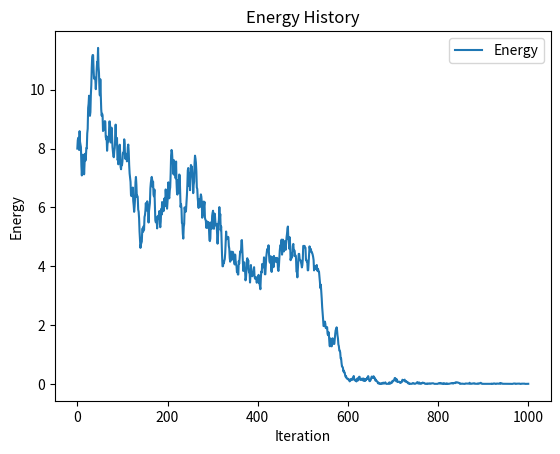

Python code for this plot:
import numpy as np
import random
import math
import matplotlib.pyplot as plt

# 能量函数定义
def energy(x, y, k1=1.0, k2=1.0, x0=0.0, y0=0.0, mu=1.0):
    elastic_energy = 0.5 * k1 * (x - x0)**2 + 0.5 * k2 * (y - y0)**2
    magnetic_energy = 0.5 * mu * (x**2 + y**2)
    return elastic_energy + magnetic_energy

# 邻域解生成函数
def get_neighbor(x, y, step_size=0.1):
    new_x = x + random.uniform(-step_size, step_size)
    new_y = y + random.uniform(-step_size, step_size)
    return new_x, new_y

# 模拟退火算法
def simulated_annealing(initial_x, initial_y, initial_temp, temp_decay, max_iterations):
    x, y = initial_x, initial_y
    current_energy = energy(x, y)
    best_x, best_y = x, y
    best_energy = current_energy

    # 记录能量随时间变化的轨迹
    energy_history = [(x, y, current_energy)]

    for iteration in range(max_iterations):
        temp = initial_temp * (temp_decay ** iteration)
        
        # 生成邻域解
        new_x, new_y = get_neighbor(x, y)
        new_energy = energy(new_x, new_y)
        
        # 判断是否接受新解
        if new_energy < current_energy:
            # 如果新解能量较低，直接接受
            x, y = new_x, new_y
            current_energy = new_energy
        else:
            # 否则以一定概率接受较差解
            prob = math.exp((current_energy - new_energy) / temp)
            if random.random() < prob:
                x, y = new_x, new_y
                current_energy = new_energy
        
        # 更新最优解
        if current_energy < best_energy:
            best_x, best_y = x, y
            best_energy = current_energy
        
        # 记录能量和位置
        energy_history.append((x, y, current_energy))

    return best_x, best_y, best_energy, energy_history

# 参数设置
initial_x, initial_y = 2.0, 2.0    # 初始位置
initial_temp = 100.0                # 初始温度
temp_decay = 0.99                   # 温度衰减系数
max_iterations = 1000               # 最大迭代次数

# 调用模拟退火算法
best_x, best_y, best_energy, energy_history = simulated_annealing(
    initial_x, initial_y, initial_temp, temp_decay, max_iterations
)

# 打印最终结果
print(f"最优解：x = {best_x}, y = {best_y}, 最优能量 = {best_energy}")

# 绘制能量轨迹
energy_history = np.array(energy_history)
plt.plot(energy_history[:, 2], label='Energy')
plt.xlabel('Iteration')
plt.ylabel('Energy')
plt.title('Energy History')
plt.legend()
plt.show()
